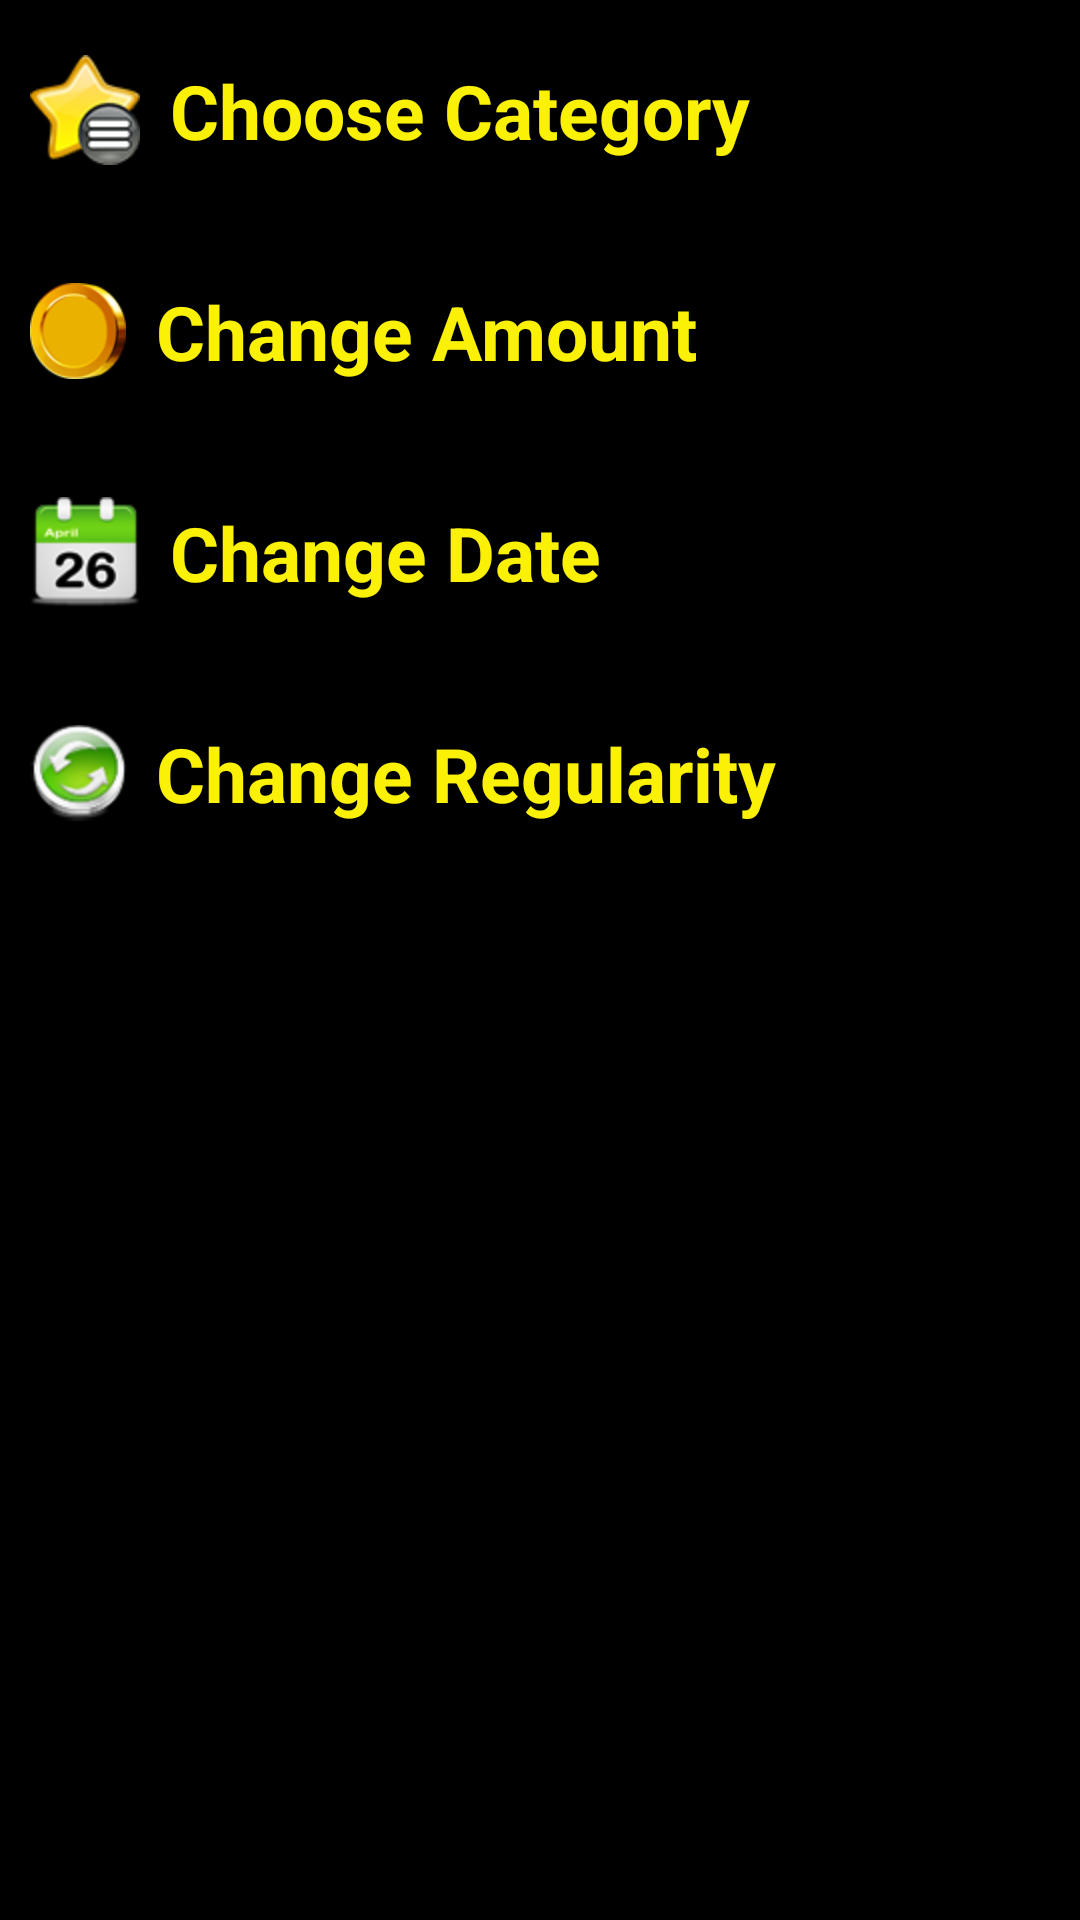

Produce the Android XML layout that renders to this screen, including the resource entries it uses.
<!-- AndroidManifest.xml: application theme android:Theme.NoTitleBar -->
<!-- res/layout/fragment_create_budget.xml -->
<?xml version="1.0" encoding="utf-8"?>

<LinearLayout xmlns:android="http://schemas.android.com/apk/res/android"
    android:layout_width="fill_parent"
    android:layout_height="fill_parent"
    android:orientation="vertical" >

    <LinearLayout
        android:layout_width="fill_parent"
        android:layout_height="wrap_content"
        android:orientation="vertical" >

        <TabHost
            android:id="@android:id/tabhost"
            android:layout_width="fill_parent"
            android:layout_height="wrap_content" >

            <LinearLayout
                android:layout_width="fill_parent"
                android:layout_height="wrap_content"
                android:orientation="vertical" >

                <TabWidget
                    android:id="@android:id/tabs"
                    android:layout_width="fill_parent"
                    android:layout_height="wrap_content" >
                </TabWidget>

                <FrameLayout
                    android:id="@android:id/tabcontent"
                    android:layout_width="wrap_content"
                    android:layout_height="wrap_content" >

                    <LinearLayout
                        android:id="@+id/tab1"
                        android:layout_width="fill_parent"
                        android:layout_height="fill_parent"
                        android:visibility="visible" >

                    </LinearLayout>

                    <LinearLayout
                        android:id="@+id/tab2"
                        android:layout_width="fill_parent"
                        android:layout_height="fill_parent"
                        android:visibility="visible" >

                    </LinearLayout>
                </FrameLayout>
            </LinearLayout>
        </TabHost>
    </LinearLayout>

    <LinearLayout
        android:id="@+id/titleCategories"
        android:layout_width="fill_parent"
        android:layout_height="wrap_content"
        android:orientation="horizontal"
        android:padding="10dp"
        android:visibility="visible" >

        <TableRow
            android:id="@+id/TableRow01"
            android:layout_width="fill_parent"
            android:layout_height="wrap_content" >

            <ImageView
                android:id="@+id/imageViewCategory"
                android:layout_width="wrap_content"
                android:layout_height="wrap_content"
                android:layout_gravity="center"
                android:src="@drawable/icon_categories55x55" />

            <TextView
                android:id="@+id/textViewTitleChooseCategories"
                style="@style/TitleYellow"
                android:text="@string/choose_category" />

        </TableRow>
    </LinearLayout>

    <LinearLayout
        android:id="@+id/tabCategories"
        android:layout_width="fill_parent"
        android:layout_height="fill_parent"
        android:orientation="vertical"
        android:visibility="gone" >

        <GridView
            android:id="@+id/gridViewTransactionCategories"
            style="@style/GridViewStyle"
            android:layout_width="fill_parent"
            android:layout_height="0dip"
            android:layout_weight="100"
            android:columnWidth="100dp"
            android:gravity="center"
            android:horizontalSpacing="10dp"
            android:numColumns="3"
            android:stretchMode="columnWidth"
            android:verticalSpacing="10dp" >
        </GridView>
    </LinearLayout>

    <LinearLayout
        android:id="@+id/titleAmount"
        android:layout_width="fill_parent"
        android:layout_height="wrap_content"
        android:orientation="horizontal"
        android:padding="10dp"
        android:visibility="visible" >

        <TableRow
            android:id="@+id/TableRow03"
            android:layout_width="fill_parent"
            android:layout_height="wrap_content" >

            <ImageView
                android:id="@+id/ImageView02"
                android:layout_width="wrap_content"
                android:layout_height="wrap_content"
                android:layout_gravity="center"
                android:src="@drawable/icon_coin" />

            <TextView
                android:id="@+id/textViewAmount"
                style="@style/TitleYellow"
                android:text="@string/change_amount" />

        </TableRow>
    </LinearLayout>

    <LinearLayout
        android:id="@+id/titleDate"
        android:layout_width="fill_parent"
        android:layout_height="wrap_content"
        android:orientation="horizontal"
        android:padding="10dp"
        android:visibility="visible" >

        <TableRow
            android:id="@+id/TableRow02"
            android:layout_width="fill_parent"
            android:layout_height="wrap_content" >

            <ImageView
                android:id="@+id/ImageView01"
                android:layout_width="wrap_content"
                android:layout_height="wrap_content"
                android:layout_gravity="center"
                android:src="@drawable/icon_budget_55x55" />

            <TextView
                android:id="@+id/textViewDate"
                style="@style/TitleYellow"
                android:text="@string/change_date" />

        </TableRow>
    </LinearLayout>

    <LinearLayout
        android:id="@+id/titleRegularity"
        android:layout_width="fill_parent"
        android:layout_height="wrap_content"
        android:orientation="horizontal"
        android:padding="10dp"
        android:visibility="visible" >

        <TableRow
            android:id="@+id/TableRow04"
            android:layout_width="fill_parent"
            android:layout_height="wrap_content" >

            <ImageView
                android:id="@+id/ImageView03"
                android:layout_width="wrap_content"
                android:layout_height="wrap_content"
                android:layout_gravity="center"
                android:src="@drawable/repeat" />

            <TextView
                android:id="@+id/textViewRepeat"
                style="@style/TitleYellow"
                android:layout_width="fill_parent"
                android:text="@string/change_regularity" />

        </TableRow>
    </LinearLayout>

</LinearLayout>
<!-- resources referenced by this layout -->
<resources>
  <!-- drawable icon_budget_55x55: png bitmap (drawable-hdpi, 4137 bytes) -->
  <!-- drawable icon_categories55x55: png bitmap (drawable-hdpi, 14944 bytes) -->
  <!-- drawable icon_coin: png bitmap (drawable-hdpi, 3693 bytes) -->
  <!-- drawable repeat: png bitmap (drawable-hdpi, 5680 bytes) -->
  <string name="change_amount">Change Amount</string>
  <string name="change_date">Change Date</string>
  <string name="change_regularity">Change Regularity</string>
  <string name="choose_category">Choose Category</string>
  <style name="GridViewStyle">
          <item name="android:layout_width">fill_parent</item>
          <item name="android:layout_height">0dip</item>
          <item name="android:layout_weight">100</item>
          <item name="android:columnWidth">100dp</item>
          <item name="android:gravity">center</item>
          <item name="android:horizontalSpacing">10dp</item>
          <item name="android:numColumns">3</item>
          <item name="android:stretchMode">columnWidth</item>  
          <item name="android:verticalSpacing">10dp</item>  
               
      </style>
  <style name="TitleYellow">
          <item name="android:layout_width">fill_parent</item>
          <item name="android:layout_height">wrap_content</item>
          <item name="android:gravity">left</item>    
          <item name="android:padding">10dp</item> 
          <item name="android:textSize">@dimen/Venticinco</item>
          <item name="android:textColor">@color/font_color_yellow</item>
          <item name="android:textStyle">bold</item>       
      </style>
  <dimen name="Venticinco">25dp</dimen>
  <color name="font_color_yellow">#fbf106</color>
</resources>
